The GitHub repository eWingEye/CNN_Aspergillus contains a labelled image folder "dataset" with 7 categories: Aspergillus flavus strain AI2, Aspergillus clavatus strain AI1, Aspergillus flavus strain AI1, Aspergillus fumigatus strain A293, Aspergillus nidulans strain TN02A7, Aspergillus niger strain AI1, Aspergillus terreus strain AI1. Examples follow, each with its label.

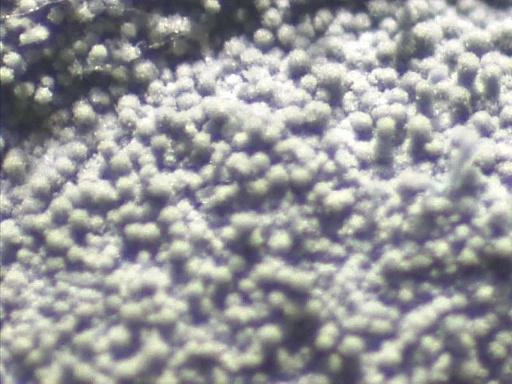
Label: Aspergillus fumigatus strain A293

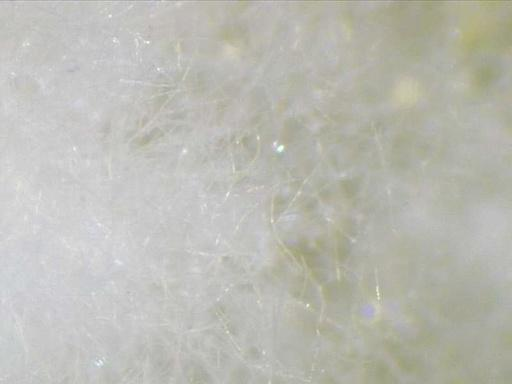
Label: Aspergillus flavus strain AI1

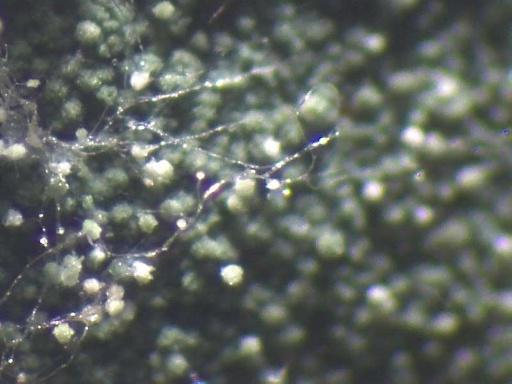
Label: Aspergillus nidulans strain TN02A7

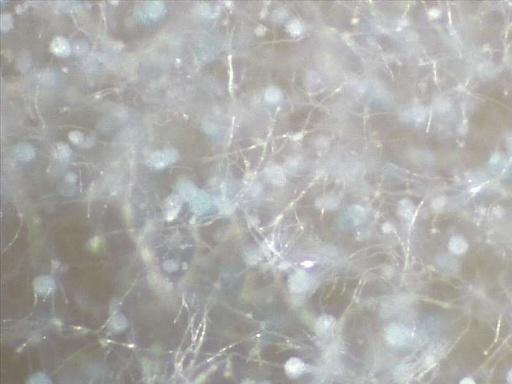
Label: Aspergillus clavatus strain AI1

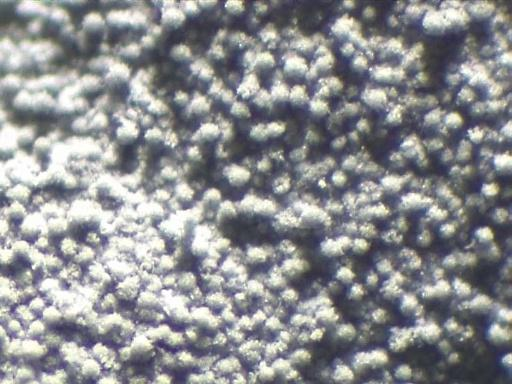
Label: Aspergillus fumigatus strain A293

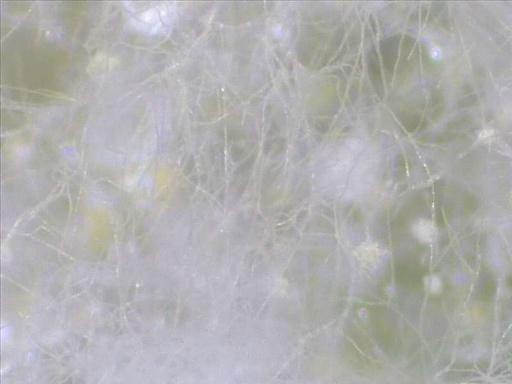
Label: Aspergillus flavus strain AI1
